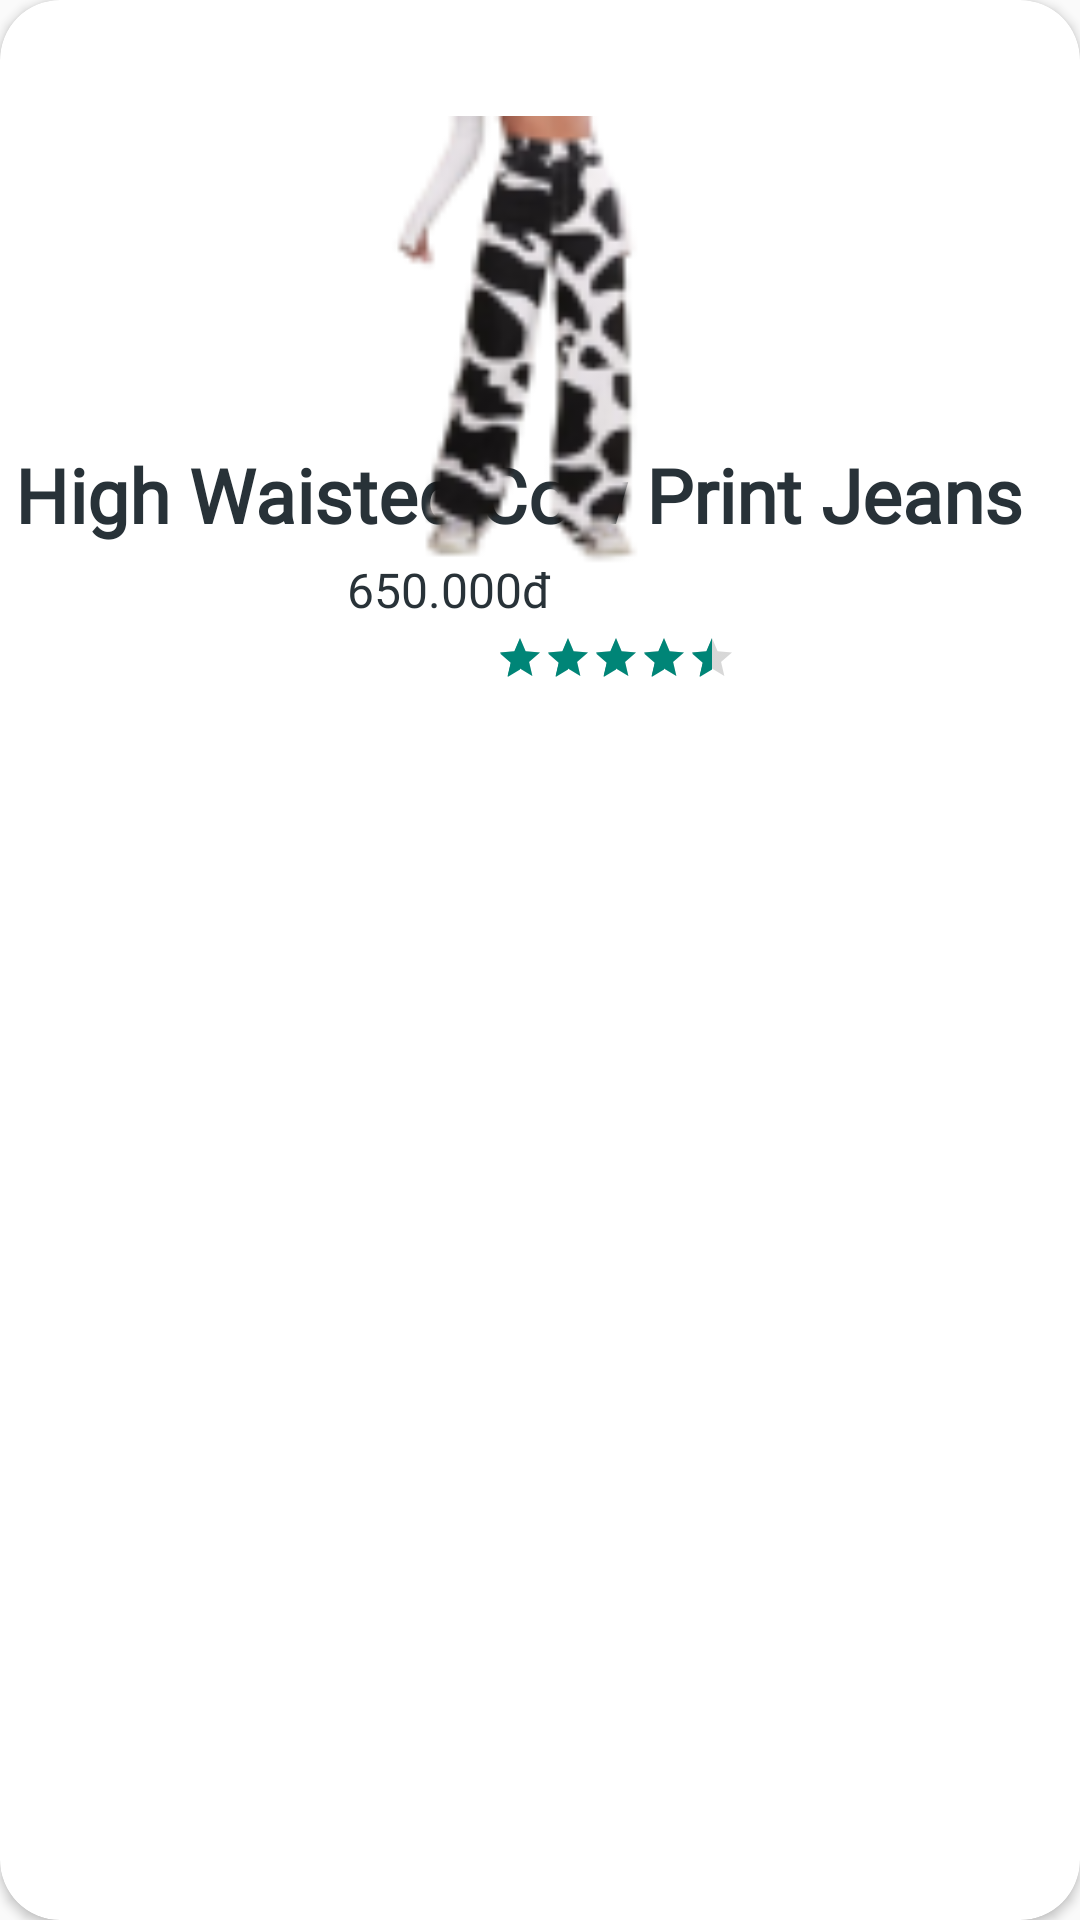

This screen was rendered from an Android layout file. Write that file and the resources it references.
<!-- AndroidManifest.xml: application theme Theme.TKSHOP -->
<!-- res/layout/viewholder_product_user.xml -->
<?xml version="1.0" encoding="utf-8"?>
<androidx.cardview.widget.CardView xmlns:android="http://schemas.android.com/apk/res/android"
    xmlns:app="http://schemas.android.com/apk/res-auto"
    xmlns:tools="http://schemas.android.com/tools"
    android:id="@+id/layout_item_product"
    android:layout_width="150dp"
    android:layout_height="250dp"
    android:layout_marginVertical="10dp"
    app:cardCornerRadius="20dp"
    android:elevation="20dp">
    <androidx.constraintlayout.widget.ConstraintLayout
        android:layout_width="match_parent"
        android:layout_height="wrap_content"
        android:id="@+id/layout_item_product2">

        <ImageView
            android:id="@+id/image_customer"
            android:layout_width="150dp"
            android:layout_height="150dp"
            android:elevation="20dp"
            android:src="@drawable/prod_jean_trans"
            app:layout_constraintBottom_toBottomOf="parent"
            app:layout_constraintEnd_toEndOf="parent"
            app:layout_constraintStart_toStartOf="parent"
            app:layout_constraintTop_toTopOf="parent" />

        <TextView
            android:id="@+id/address_Customer"
            android:layout_width="wrap_content"
            android:layout_height="wrap_content"
            android:layout_marginStart="5dp"
            android:layout_marginTop="4dp"
            android:layout_marginEnd="71dp"
            android:fontFamily="@font/rembold"
            android:text="650.000đ"
            android:textColor="#283238"
            android:textSize="16sp"
            app:layout_constraintEnd_toEndOf="parent"
            app:layout_constraintStart_toStartOf="@+id/name_customer"
            app:layout_constraintTop_toBottomOf="@+id/name_customer" />

        <RatingBar
            android:id="@+id/rateProduct"
            style="?android:attr/ratingBarStyleSmall"
            android:layout_width="wrap_content"
            android:layout_height="wrap_content"
            android:layout_marginStart="5dp"
            android:layout_marginTop="4dp"
            android:layout_marginEnd="70dp"
            android:rating="4.5"
            app:layout_constraintBottom_toBottomOf="parent"
            app:layout_constraintEnd_toEndOf="parent"
            app:layout_constraintStart_toStartOf="@+id/address_Customer"
            app:layout_constraintTop_toBottomOf="@+id/address_Customer" />


        <TextView
            android:id="@+id/name_customer"
            android:layout_width="wrap_content"
            android:layout_height="wrap_content"
            android:layout_marginStart="5dp"
            android:layout_marginTop="148dp"
            android:fontFamily="@font/font"
            android:text="High Waisted Cow Print Jeans"
            android:textColor="#283238"
            android:textFontWeight="1000"
            android:textSize="25sp"
            app:layout_constraintEnd_toEndOf="parent"
            app:layout_constraintHorizontal_bias="0.0"
            app:layout_constraintStart_toStartOf="parent"
            app:layout_constraintTop_toTopOf="parent" />


    </androidx.constraintlayout.widget.ConstraintLayout>


</androidx.cardview.widget.CardView>
<!-- resources referenced by this layout -->
<resources>
  <!-- drawable prod_jean_trans: png bitmap (drawable, 7458 bytes) -->
  <style name="Theme.TKSHOP" parent="Theme.AppCompat.DayNight.NoActionBar">
          
          <item name="colorPrimary">@color/purple_500</item>
          <item name="colorPrimaryVariant">@color/purple_700</item>
          <item name="colorOnPrimary">@color/white</item>
          
          <item name="colorSecondary">@color/teal_200</item>
          <item name="colorSecondaryVariant">@color/teal_700</item>
          <item name="colorOnSecondary">@color/black</item>
          
          <item name="android:statusBarColor" tools:targetApi="l">?attr/colorPrimaryVariant</item>
          
          <item name="android:windowActionBar">false</item>
      </style>
  <!-- not gathered from this repository: default colours our renderer supplied (Android Studio template values) -->
  <color name="purple_500">#FF6200EE</color>
  <color name="purple_700">#FF3700B3</color>
  <color name="teal_200">#FF03DAC5</color>
  <color name="teal_700">#FF018786</color>
  <color name="black">#FF000000</color>
  <color name="white">#FFFFFFFF</color>
</resources>
